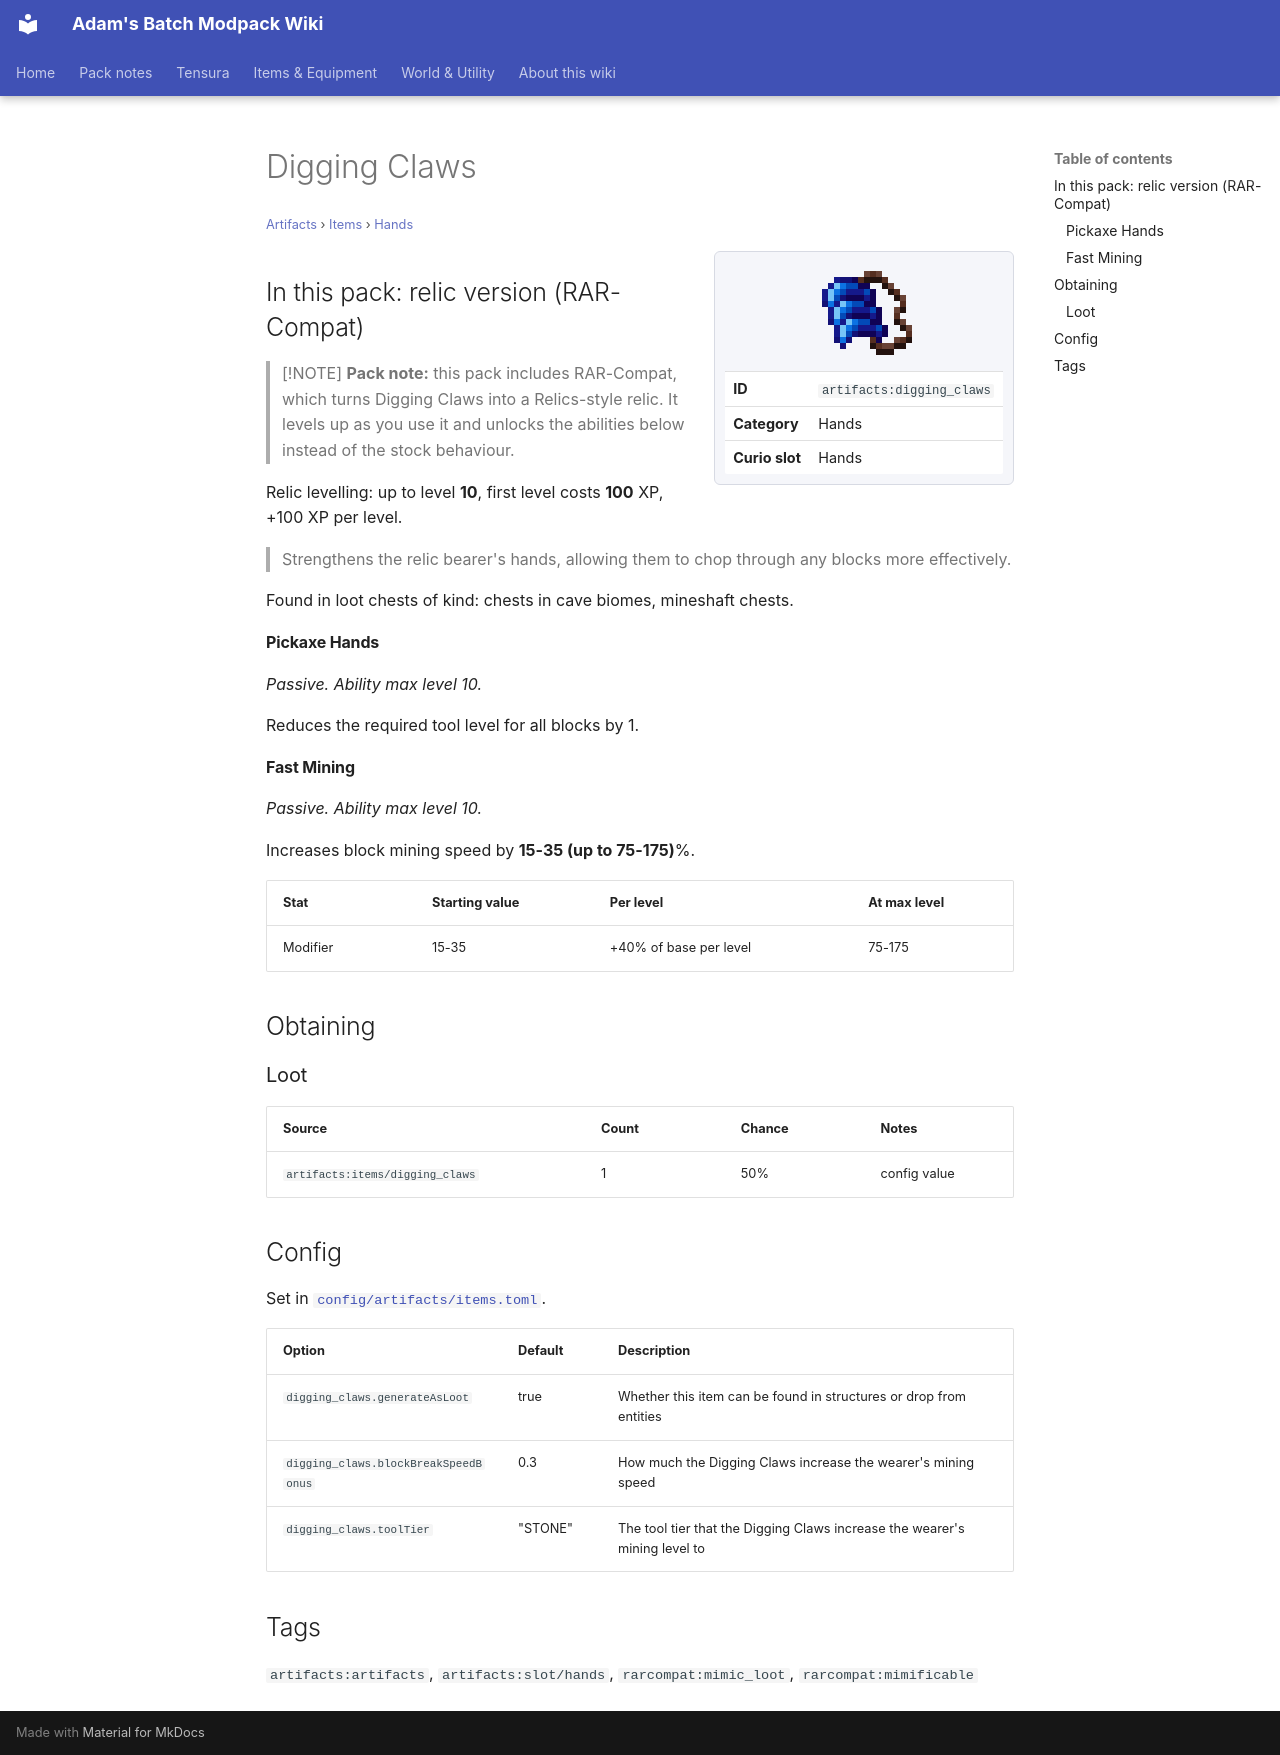

repository: Proteus-Nell/Adams-Batch-MC-Modpack-Wiki · page: artifacts/items/hands/digging-claws/index.html · generator: mkdocs

# Digging Claws

<small>[Artifacts](../../index.md) &rsaquo; [Items](../index.md) &rsaquo; [Hands](index.md)</small>

<div class="infobox" markdown>

![Digging Claws](../../../assets/icons/artifacts/item/digging_claws.png)

| | |
|---|---|
| **ID** | `artifacts:digging_claws` |
| **Category** | Hands |
| **Curio slot** | Hands |

</div>

## In this pack: relic version (RAR-Compat)

> [!NOTE]
> **Pack note:** this pack includes RAR-Compat, which turns Digging Claws into a Relics-style relic. It levels up as you use it and unlocks the abilities below instead of the stock behaviour.

Relic levelling: up to level **10**, first level costs **100** XP, +100 XP per level.

> Strengthens the relic bearer's hands, allowing them to chop through any blocks more effectively.

Found in loot chests of kind: chests in cave biomes, mineshaft chests.

#### Pickaxe Hands

*Passive. Ability max level 10.*

Reduces the required tool level for all blocks by 1.

#### Fast Mining

*Passive. Ability max level 10.*

Increases block mining speed by **15-35 (up to 75-175)**%.

| Stat | Starting value | Per level | At max level |
|---|---|---|---|
| Modifier | 15-35 | +40% of base per level | 75-175 |

## Obtaining

### Loot

| Source | Count | Chance | Notes |
|---|---|---|---|
| `artifacts:items/digging_claws` | 1 | 50% | config value |

## Config

Set in [`config/artifacts/items.toml`](../../configs/config-artifacts-items.md).

| Option | Default | Description |
|---|---|---|
| `digging_claws.generateAsLoot` | true | Whether this item can be found in structures or drop from entities |
| `digging_claws.blockBreakSpeedBonus` | 0.3 | How much the Digging Claws increase the wearer's mining speed |
| `digging_claws.toolTier` | "STONE" | The tool tier that the Digging Claws increase the wearer's mining level to |

## Tags

`artifacts:artifacts`, `artifacts:slot/hands`, `rarcompat:mimic_loot`, `rarcompat:mimificable`
